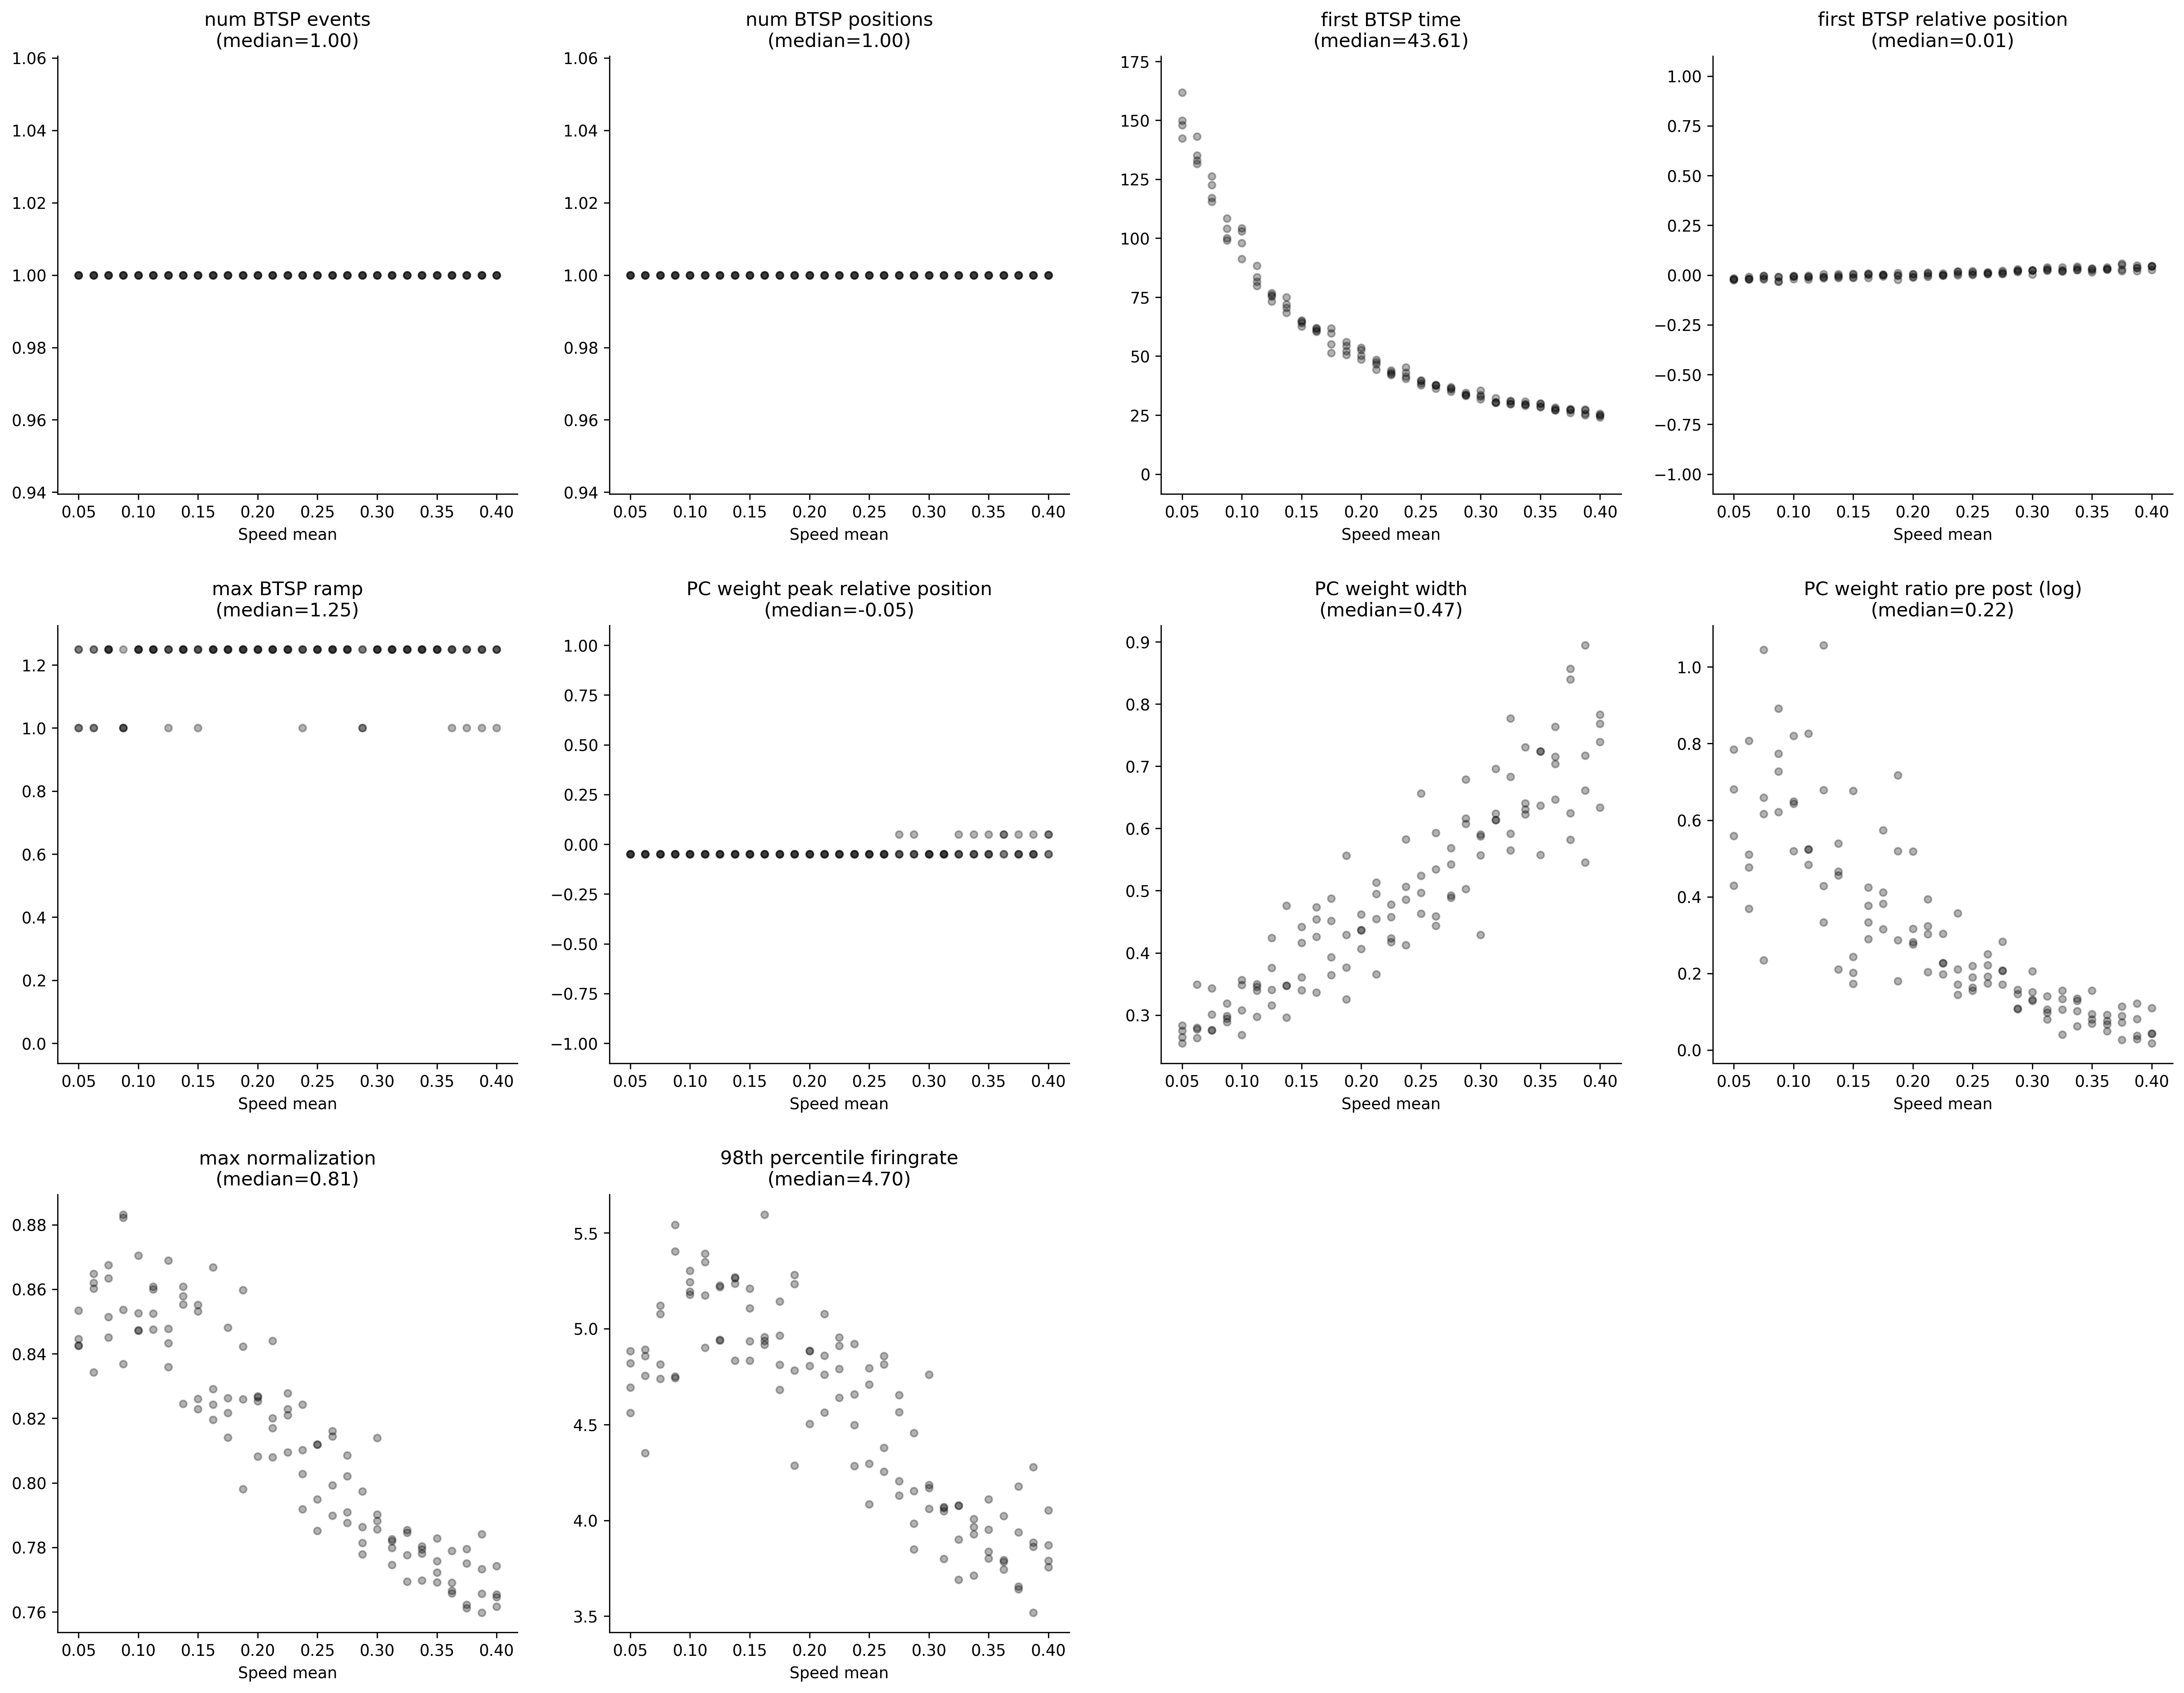

Source data for this figure (header and first rows):
, metric/num_BTSP_events, metric/num_BTSP_positions, metric/first_BTSP_time, metric/first_BTSP_relative_position, metric/max_BTSP_ramp, metric/PC_weight_peak_relative_position, metric/PC_weight_width, metric/PC_weight_ratio_pre_post, metric/max_normalization, metric/98th_percentile_firingrate, timestamp, checkpoint_dir_name, done, training_iteration, trial_id, date, time_this_iter_s, time_total_s, pid, hostname, node_ip, time_since_restore, iterations_since_restore
0, 1.0, 1.0, 149.8, -0.01941, 1.25, -0.05, 0.2746, 1.975, 0.8424, 4.561, 1776466200, , False, 1, a0ccd_00000, 2026-04-17_23-50-00, 56.14, 56.14, 1282031, cnl-brain9, 155.198.99.250, 56.14, 1
1, 1.0, 1.0, 133, -0.007504, 1.25, -0.05, 0.3489, 2.242, 0.8343, 4.755, 1776466193, , False, 1, a0ccd_00001, 2026-04-17_23-49-53, 49.1, 49.1, 1282032, cnl-brain9, 155.198.99.250, 49.1, 1
2, 1.0, 1.0, 117.1, -0.02118, 1.25, -0.05, 0.2753, 1.851, 0.8675, 4.813, 1776466188, , False, 1, a0ccd_00002, 2026-04-17_23-49-48, 43.75, 43.75, 1282034, cnl-brain9, 155.198.99.250, 43.75, 1
3, 1.0, 1.0, 104.1, -0.007587, 1.0, -0.05, 0.3189, 2.07, 0.8368, 4.751, 1776466184, , False, 1, a0ccd_00003, 2026-04-17_23-49-44, 40.43, 40.43, 1282036, cnl-brain9, 155.198.99.250, 40.43, 1
4, 1.0, 1.0, 102.9, -0.004483, 1.25, -0.05, 0.3078, 2.27, 0.8473, 5.177, 1776466177, , False, 1, a0ccd_00004, 2026-04-17_23-49-37, 33.18, 33.18, 1282035, cnl-brain9, 155.198.99.250, 33.18, 1
5, 1.0, 1.0, 79.83, -0.009933, 1.25, -0.05, 0.3391, 1.688, 0.8608, 5.392, 1776466175, , False, 1, a0ccd_00005, 2026-04-17_23-49-35, 31.09, 31.09, 1282033, cnl-brain9, 155.198.99.250, 31.09, 1
6, 1.0, 1.0, 73.29, -0.01544, 1.25, -0.05, 0.3154, 1.972, 0.8689, 5.217, 1776466174, , False, 1, a0ccd_00006, 2026-04-17_23-49-34, 29.64, 29.64, 1282041, cnl-brain9, 155.198.99.250, 29.64, 1
7, 1.0, 1.0, 75.03, 0.004841, 1.25, -0.05, 0.4762, 1.593, 0.8245, 4.834, 1776466171, , False, 1, a0ccd_00007, 2026-04-17_23-49-31, 26.34, 26.34, 1282043, cnl-brain9, 155.198.99.250, 26.34, 1
8, 1.0, 1.0, 62.61, -0.01452, 1.0, -0.05, 0.3402, 1.967, 0.8531, 5.107, 1776466168, , False, 1, a0ccd_00008, 2026-04-17_23-49-28, 23.44, 23.44, 1282039, cnl-brain9, 155.198.99.250, 23.44, 1
9, 1.0, 1.0, 60.42, -0.01408, 1.25, -0.05, 0.3364, 1.528, 0.8667, 5.596, 1776466166, , False, 1, a0ccd_00009, 2026-04-17_23-49-26, 22.25, 22.25, 1282040, cnl-brain9, 155.198.99.250, 22.25, 1
10, 1.0, 1.0, 55.08, 0.00191, 1.25, -0.05, 0.4514, 1.465, 0.8217, 4.813, 1776466164, , False, 1, a0ccd_00010, 2026-04-17_23-49-24, 20.31, 20.31, 1282037, cnl-brain9, 155.198.99.250, 20.31, 1
11, 1.0, 1.0, 50.61, -0.0009667, 1.25, -0.05, 0.3768, 1.332, 0.8422, 5.234, 1776466163, , False, 1, a0ccd_00011, 2026-04-17_23-49-23, 19.14, 19.14, 1282038, cnl-brain9, 155.198.99.250, 19.14, 1
12, 1.0, 1.0, 50.19, 0.004133, 1.25, -0.05, 0.4371, 1.325, 0.8268, 4.885, 1776466163, , False, 1, a0ccd_00012, 2026-04-17_23-49-23, 19.06, 19.06, 1282046, cnl-brain9, 155.198.99.250, 19.06, 1
13, 1.0, 1.0, 46.53, 0.01214, 1.25, -0.05, 0.5128, 1.353, 0.8079, 4.562, 1776466162, , False, 1, a0ccd_00013, 2026-04-17_23-49-22, 17.96, 17.96, 1282042, cnl-brain9, 155.198.99.250, 17.96, 1
14, 1.0, 1.0, 42.12, -0.001973, 1.25, -0.05, 0.4175, 1.254, 0.8278, 4.954, 1776466161, , False, 1, a0ccd_00014, 2026-04-17_23-49-21, 17.13, 17.13, 1282045, cnl-brain9, 155.198.99.250, 17.13, 1
15, 1.0, 1.0, 45.24, 0.01902, 1.25, -0.05, 0.5829, 1.155, 0.7918, 4.284, 1776466160, , False, 1, a0ccd_00015, 2026-04-17_23-49-20, 16.15, 16.15, 1282044, cnl-brain9, 155.198.99.250, 16.15, 1
16, 1.0, 1.0, 38.49, 0.0008676, 1.25, -0.05, 0.463, 1.245, 0.8119, 4.793, 1776466160, , False, 1, a0ccd_00016, 2026-04-17_23-49-20, 15.67, 15.67, 1282048, cnl-brain9, 155.198.99.250, 15.67, 1
17, 1.0, 1.0, 37.89, 0.004287, 1.25, -0.05, 0.4439, 1.284, 0.816, 4.858, 1776466159, , False, 1, a0ccd_00017, 2026-04-17_23-49-19, 15.16, 15.16, 1282047, cnl-brain9, 155.198.99.250, 15.16, 1
18, 1.0, 1.0, 36.9, 0.006431, 1.25, -0.05, 0.4924, 1.23, 0.802, 4.565, 1776466158, , False, 1, a0ccd_00018, 2026-04-17_23-49-18, 13.95, 13.95, 1282049, cnl-brain9, 155.198.99.250, 13.95, 1
19, 1.0, 1.0, 33.48, 0.02402, 1.0, 0.05, 0.6789, 1.113, 0.7779, 3.848, 1776466158, , False, 1, a0ccd_00019, 2026-04-17_23-49-18, 13.95, 13.95, 1282051, cnl-brain9, 155.198.99.250, 13.95, 1
20, 1.0, 1.0, 33.51, 0.02363, 1.25, -0.05, 0.5905, 1.137, 0.7856, 4.061, 1776466157, , False, 1, a0ccd_00020, 2026-04-17_23-49-17, 13.19, 13.19, 1282050, cnl-brain9, 155.198.99.250, 13.19, 1
21, 1.0, 1.0, 32.22, 0.03853, 1.25, -0.05, 0.6961, 1.083, 0.7746, 3.799, 1776466157, , False, 1, a0ccd_00021, 2026-04-17_23-49-17, 13.07, 13.07, 1282067, cnl-brain9, 155.198.99.250, 13.07, 1
22, 1.0, 1.0, 31.08, 0.0391, 1.25, 0.05, 0.7772, 1.041, 0.7694, 3.691, 1776466156, , False, 1, a0ccd_00022, 2026-04-17_23-49-16, 12.14, 12.14, 1282055, cnl-brain9, 155.198.99.250, 12.14, 1
23, 1.0, 1.0, 29.49, 0.02589, 1.25, -0.05, 0.631, 1.144, 0.7795, 3.965, 1776466156, , False, 1, a0ccd_00023, 2026-04-17_23-49-16, 11.77, 11.77, 1282054, cnl-brain9, 155.198.99.250, 11.77, 1
24, 1.0, 1.0, 29.88, 0.03319, 1.25, -0.05, 0.7237, 1.071, 0.7692, 3.837, 1776466155, , False, 1, a0ccd_00024, 2026-04-17_23-49-15, 11.23, 11.23, 1282052, cnl-brain9, 155.198.99.250, 11.23, 1
25, 1.0, 1.0, 27.72, 0.02866, 1.0, -0.05, 0.6464, 1.096, 0.7789, 4.022, 1776466155, , False, 1, a0ccd_00025, 2026-04-17_23-49-15, 11.18, 11.18, 1282057, cnl-brain9, 155.198.99.250, 11.18, 1
26, 1.0, 1.0, 27.09, 0.02869, 1.25, -0.05, 0.6249, 1.094, 0.7751, 3.937, 1776466155, , False, 1, a0ccd_00026, 2026-04-17_23-49-15, 10.92, 10.92, 1282059, cnl-brain9, 155.198.99.250, 10.92, 1
27, 1.0, 1.0, 27.48, 0.03796, 1.25, -0.05, 0.6613, 1.085, 0.7732, 3.884, 1776466155, , False, 1, a0ccd_00027, 2026-04-17_23-49-15, 10.56, 10.56, 1282071, cnl-brain9, 155.198.99.250, 10.56, 1
28, 1.0, 1.0, 24.0, 0.04642, 1.25, 0.05, 0.7831, 1.018, 0.7617, 3.788, 1776466154, , False, 1, a0ccd_00028, 2026-04-17_23-49-14, 10.06, 10.06, 1282066, cnl-brain9, 155.198.99.250, 10.06, 1
29, 1.0, 1.0, 142.3, -0.02516, 1.0, -0.05, 0.283, 2.192, 0.8446, 4.884, 1776466199, , False, 1, a0ccd_00029, 2026-04-17_23-49-59, 54.44, 54.44, 1282061, cnl-brain9, 155.198.99.250, 54.44, 1
30, 1.0, 1.0, 131.5, -0.02008, 1.0, -0.05, 0.2634, 1.446, 0.8619, 4.857, 1776466194, , False, 1, a0ccd_00030, 2026-04-17_23-49-54, 49.49, 49.49, 1282069, cnl-brain9, 155.198.99.250, 49.49, 1
31, 1.0, 1.0, 122.5, -0.01593, 1.25, -0.05, 0.2761, 1.932, 0.8634, 5.121, 1776466189, , False, 1, a0ccd_00031, 2026-04-17_23-49-49, 44.25, 44.25, 1282064, cnl-brain9, 155.198.99.250, 44.25, 1
32, 1.0, 1.0, 99.15, -0.03252, 1.25, -0.05, 0.294, 2.168, 0.8832, 5.403, 1776466194, , False, 1, a0ccd_00032, 2026-04-17_23-49-54, 36.39, 36.39, 1284373, cnl-brain9, 155.198.99.250, 36.39, 1
33, 1.0, 1.0, 104.2, -0.01901, 1.25, -0.05, 0.2679, 1.682, 0.8705, 5.303, 1776466194, , False, 1, a0ccd_00033, 2026-04-17_23-49-54, 35.46, 35.46, 1284458, cnl-brain9, 155.198.99.250, 35.46, 1
34, 1.0, 1.0, 83.52, -0.008475, 1.25, -0.05, 0.3452, 2.284, 0.8524, 4.901, 1776466190, , False, 1, a0ccd_00034, 2026-04-17_23-49-50, 30.99, 30.99, 1284462, cnl-brain9, 155.198.99.250, 30.99, 1
35, 1.0, 1.0, 75.36, -0.007886, 1.0, -0.05, 0.3406, 2.876, 0.8433, 4.939, 1776466187, , False, 1, a0ccd_00035, 2026-04-17_23-49-47, 28.52, 28.52, 1284459, cnl-brain9, 155.198.99.250, 28.52, 1
36, 1.0, 1.0, 72.0, -0.002768, 1.25, -0.05, 0.3471, 1.578, 0.8552, 5.263, 1776466185, , False, 1, a0ccd_00036, 2026-04-17_23-49-45, 26.32, 26.32, 1284464, cnl-brain9, 155.198.99.250, 26.32, 1
37, 1.0, 1.0, 65.19, -0.009898, 1.25, -0.05, 0.3609, 1.189, 0.8551, 5.209, 1776466184, , False, 1, a0ccd_00037, 2026-04-17_23-49-44, 24.71, 24.71, 1284463, cnl-brain9, 155.198.99.250, 24.71, 1
38, 1.0, 1.0, 61.62, 0.009539, 1.25, -0.05, 0.4737, 1.336, 0.8196, 4.917, 1776466181, , False, 1, a0ccd_00038, 2026-04-17_23-49-41, 22.16, 22.16, 1284460, cnl-brain9, 155.198.99.250, 22.16, 1
39, 1.0, 1.0, 51.36, 0.003319, 1.25, -0.05, 0.4876, 1.371, 0.8141, 4.681, 1776466181, , False, 1, a0ccd_00039, 2026-04-17_23-49-41, 20.14, 20.14, 1285423, cnl-brain9, 155.198.99.250, 20.14, 1
40, 1.0, 1.0, 56.01, -0.002246, 1.25, -0.05, 0.4289, 1.681, 0.8259, 4.783, 1776466180, , False, 1, a0ccd_00040, 2026-04-17_23-49-40, 19.41, 19.41, 1285425, cnl-brain9, 155.198.99.250, 19.41, 1
41, 1.0, 1.0, 52.71, -0.00813, 1.25, -0.05, 0.4063, 1.373, 0.8265, 4.807, 1776466179, , False, 1, a0ccd_00041, 2026-04-17_23-49-39, 18.4, 18.4, 1285424, cnl-brain9, 155.198.99.250, 18.4, 1
42, 1.0, 1.0, 44.31, 3.466893810211147e-05, 1.25, -0.05, 0.4543, 1.383, 0.82, 4.861, 1776466178, , False, 1, a0ccd_00042, 2026-04-17_23-49-38, 17.23, 17.23, 1285429, cnl-brain9, 155.198.99.250, 17.23, 1
43, 1.0, 1.0, 43.17, 0.008126, 1.25, -0.05, 0.4778, 1.218, 0.8095, 4.64, 1776466179, , False, 1, a0ccd_00043, 2026-04-17_23-49-39, 16.55, 16.55, 1285843, cnl-brain9, 155.198.99.250, 16.55, 1
44, 1.0, 1.0, 40.44, 0.007523, 1.25, -0.05, 0.4859, 1.235, 0.8102, 4.657, 1776466178, , False, 1, a0ccd_00044, 2026-04-17_23-49-38, 15.05, 15.05, 1285841, cnl-brain9, 155.198.99.250, 15.05, 1
45, 1.0, 1.0, 37.77, 0.02085, 1.25, -0.05, 0.6564, 1.168, 0.7852, 4.083, 1776466178, , False, 1, a0ccd_00045, 2026-04-17_23-49-38, 14.88, 14.88, 1285844, cnl-brain9, 155.198.99.250, 14.88, 1
46, 1.0, 1.0, 37.77, 0.0144, 1.25, -0.05, 0.5342, 1.211, 0.7993, 4.379, 1776466179, , False, 1, a0ccd_00046, 2026-04-17_23-49-39, 14.2, 14.2, 1286133, cnl-brain9, 155.198.99.250, 14.2, 1
47, 1.0, 1.0, 34.95, 0.02171, 1.25, 0.05, 0.5421, 1.23, 0.7876, 4.13, 1776466178, , False, 1, a0ccd_00047, 2026-04-17_23-49-38, 13.63, 13.63, 1286132, cnl-brain9, 155.198.99.250, 13.63, 1
48, 1.0, 1.0, 33.15, 0.02951, 1.0, -0.05, 0.6163, 1.115, 0.7814, 3.984, 1776466179, , False, 1, a0ccd_00048, 2026-04-17_23-49-39, 12.81, 12.81, 1286337, cnl-brain9, 155.198.99.250, 12.81, 1
49, 1.0, 1.0, 31.8, 0.02388, 1.25, -0.05, 0.5571, 1.14, 0.7902, 4.169, 1776466179, , False, 1, a0ccd_00049, 2026-04-17_23-49-39, 12.46, 12.46, 1286338, cnl-brain9, 155.198.99.250, 12.46, 1
50, 1.0, 1.0, 30.39, 0.02579, 1.25, -0.05, 0.6138, 1.112, 0.7825, 4.048, 1776466179, , False, 1, a0ccd_00050, 2026-04-17_23-49-39, 12.2, 12.2, 1286351, cnl-brain9, 155.198.99.250, 12.2, 1
51, 1.0, 1.0, 30.84, 0.01895, 1.25, -0.05, 0.5916, 1.168, 0.7853, 4.077, 1776466180, , False, 1, a0ccd_00051, 2026-04-17_23-49-40, 11.42, 11.42, 1286685, cnl-brain9, 155.198.99.250, 11.42, 1
52, 1.0, 1.0, 29.07, 0.04242, 1.25, 0.05, 0.7308, 1.065, 0.7698, 3.712, 1776466182, , False, 1, a0ccd_00052, 2026-04-17_23-49-42, 11.19, 11.19, 1286761, cnl-brain9, 155.198.99.250, 11.19, 1
53, 1.0, 1.0, 28.65, 0.02458, 1.25, -0.05, 0.6367, 1.098, 0.7758, 3.952, 1776466184, , False, 1, a0ccd_00053, 2026-04-17_23-49-44, 10.81, 10.81, 1286901, cnl-brain9, 155.198.99.250, 10.81, 1
54, 1.0, 1.0, 28.23, 0.03172, 1.25, -0.05, 0.7636, 1.079, 0.7666, 3.743, 1776466188, , False, 1, a0ccd_00054, 2026-04-17_23-49-48, 10.53, 10.53, 1287046, cnl-brain9, 155.198.99.250, 10.53, 1
55, 1.0, 1.0, 27.36, 0.05135, 1.25, -0.05, 0.8397, 1.075, 0.7623, 3.642, 1776466189, , False, 1, a0ccd_00055, 2026-04-17_23-49-49, 9.942, 9.942, 1287118, cnl-brain9, 155.198.99.250, 9.942, 1
56, 1.0, 1.0, 25.05, 0.04848, 1.0, 0.05, 0.8946, 1.029, 0.7598, 3.519, 1776466191, , False, 1, a0ccd_00056, 2026-04-17_23-49-51, 9.888, 9.888, 1287206, cnl-brain9, 155.198.99.250, 9.888, 1
57, 1.0, 1.0, 24.99, 0.04441, 1.25, -0.05, 0.7682, 1.045, 0.7646, 3.756, 1776466190, , False, 1, a0ccd_00057, 2026-04-17_23-49-50, 9.679, 9.679, 1287209, cnl-brain9, 155.198.99.250, 9.679, 1
58, 1.0, 1.0, 161.8, -0.02235, 1.0, -0.05, 0.2545, 1.536, 0.8426, 4.693, 1776466235, , False, 1, a0ccd_00058, 2026-04-17_23-50-35, 54.32, 54.32, 1287211, cnl-brain9, 155.198.99.250, 54.32, 1
59, 1.0, 1.0, 135.1, -0.02194, 1.0, -0.05, 0.2769, 1.611, 0.8648, 4.891, 1776466228, , False, 1, a0ccd_00059, 2026-04-17_23-50-28, 47.2, 47.2, 1287212, cnl-brain9, 155.198.99.250, 47.2, 1
... 56 more rows
